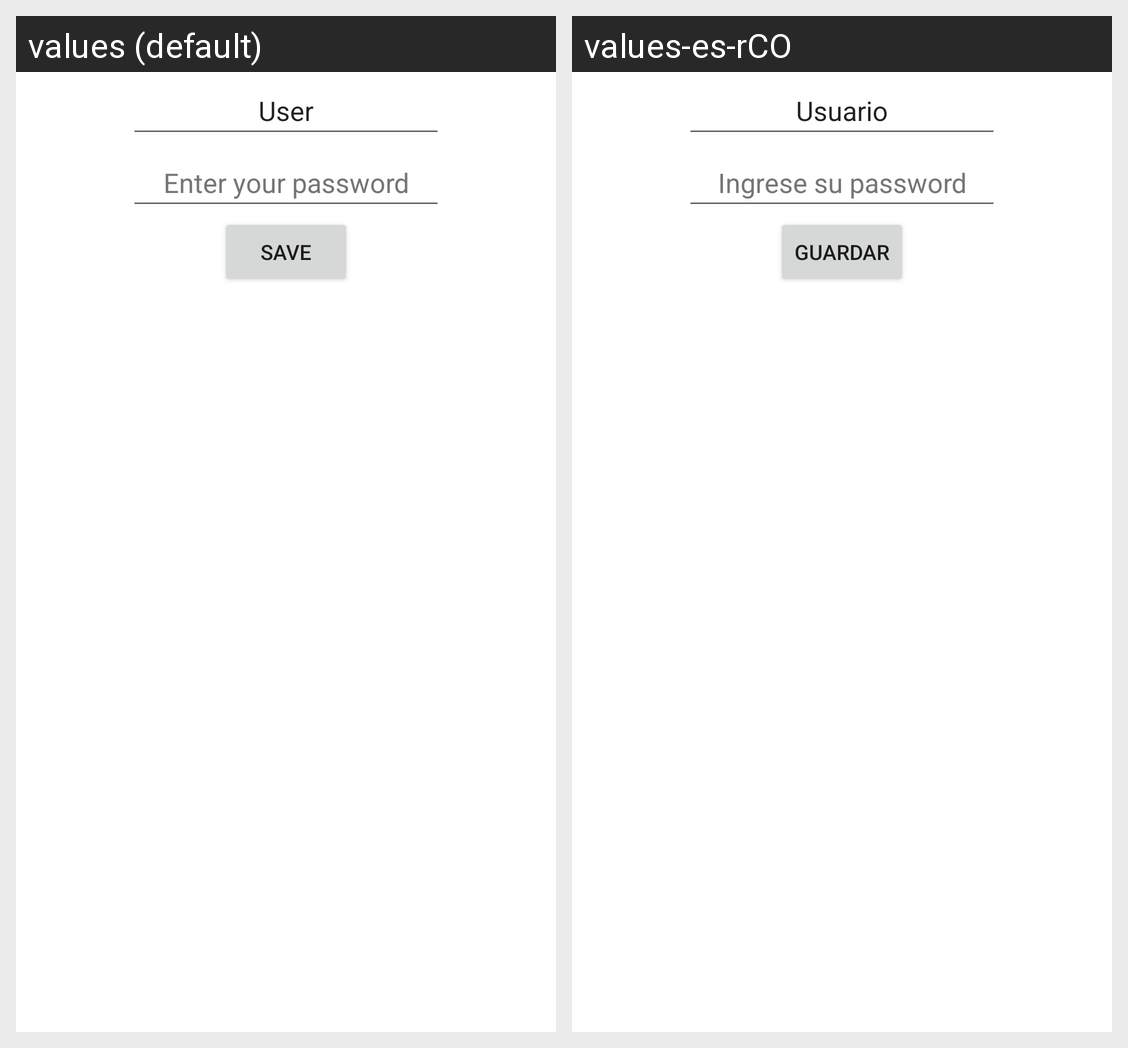

The same Android screen rendered under two of its app's locales, left to right. List the strings drawn on it with the default value and each locale's translation.
Android screen res/layout/activity_main.xml rendered under 2 locales, left to right: values (default), values-es-rCO. Device: Nexus 5 (rendered at 1080×1920; each locale shown at half size, 540×960, under a caption strip naming it); theme Theme.SqlEjemplo.
Strings drawn on this screen, with the default value and each locale's value (text and hints the layout hard-codes, and strings that could not be matched under every locale, appear in the picture but are not listed):

userText
  values: User
  values-es-rCO: Usuario

passwordText
  values: Enter your password
  values-es-rCO: Ingrese su password

btnSaveText
  values: Save
  values-es-rCO: Guardar
